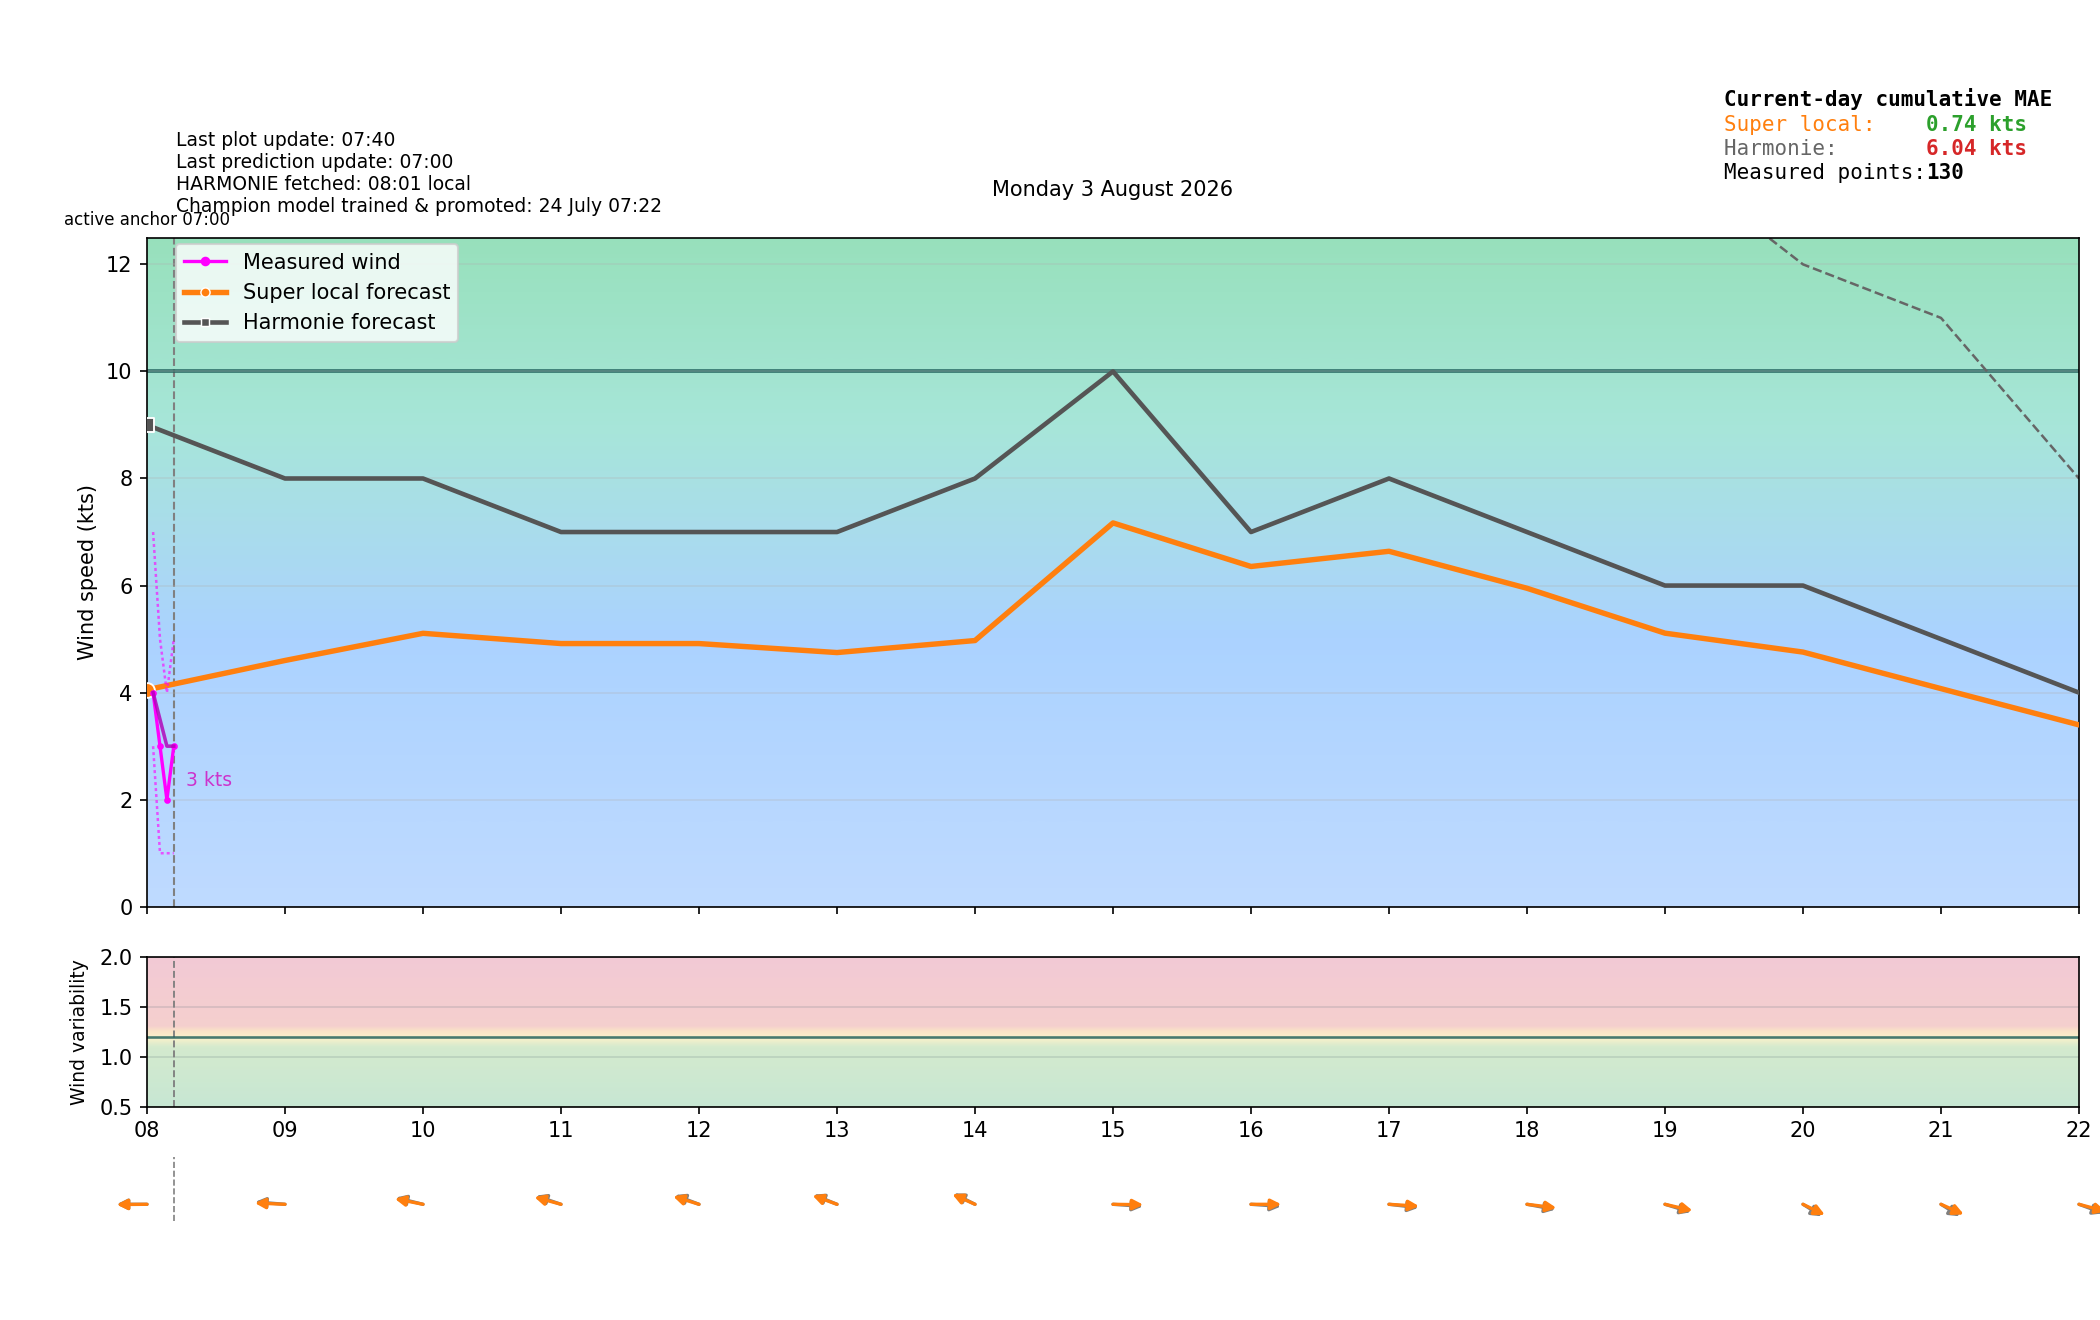

The file beside this chart, header and first rows:
time_local, is_forecast_grid, is_actual_observation, forecast_wind_speed, forecast_wind_min, forecast_wind_max, forecast_wind_dir_deg, lstm_pred_wind_speed_full, lstm_pred_wind_dir_deg_full, lstm_pred_wind_speed, lstm_pred_wind_dir_deg, actual_wind_speed, actual_wind_min, actual_wind_max, actual_wind_dir_deg, is_future, hour_local, minute_local
2026-08-03T00:00:00+0200, True, False, 11.0, 11.0, 21.0, 56.0, , 55.54, , , , , , , False, 00, 0
2026-08-03T00:02:36+0200, False, True, , , , , , , , , 5.0, 2.0, 9.0, 41.0, False, 00, 2
2026-08-03T00:05:35+0200, False, True, , , , , , , , , 7.0, 3.0, 10.0, 43.0, False, 00, 5
2026-08-03T00:06:00+0200, True, False, 11.0, 11.0, 20.9, 56.0, , 55.18, , , , , , , False, 00, 6
2026-08-03T00:08:36+0200, False, True, , , , , , , , , 7.0, 4.0, 11.0, 43.0, False, 00, 8
2026-08-03T00:11:36+0200, False, True, , , , , , , , , 6.0, 4.0, 11.0, 52.0, False, 00, 11
2026-08-03T00:12:00+0200, True, False, 11.0, 11.0, 20.8, 56.0, , 54.83, , , , , , , False, 00, 12
2026-08-03T00:14:36+0200, False, True, , , , , , , , , 6.0, 4.0, 9.0, 38.0, False, 00, 14
2026-08-03T00:17:36+0200, False, True, , , , , , , , , 5.0, 3.0, 10.0, 34.0, False, 00, 17
2026-08-03T00:18:00+0200, True, False, 11.0, 11.0, 20.7, 56.0, , 54.48, , , , , , , False, 00, 18
2026-08-03T00:20:36+0200, False, True, , , , , , , , , 7.0, 4.0, 10.0, 46.0, False, 00, 20
2026-08-03T00:23:36+0200, False, True, , , , , , , , , 6.0, 4.0, 10.0, 44.0, False, 00, 23
2026-08-03T00:24:00+0200, True, False, 11.0, 11.0, 20.6, 56.0, , 54.12, , , , , , , False, 00, 24
2026-08-03T00:26:35+0200, False, True, , , , , , , , , 4.0, 2.0, 7.0, 46.0, False, 00, 26
2026-08-03T00:29:36+0200, False, True, , , , , , , , , 7.0, 3.0, 11.0, 45.0, False, 00, 29
2026-08-03T00:30:00+0200, True, False, 11.0, 11.0, 20.5, 56.0, , 53.77, , , , , , , False, 00, 30
2026-08-03T00:32:36+0200, False, True, , , , , , , , , 8.0, 5.0, 13.0, 54.0, False, 00, 32
2026-08-03T00:35:36+0200, False, True, , , , , , , , , 7.0, 4.0, 10.0, 45.0, False, 00, 35
2026-08-03T00:36:00+0200, True, False, 11.0, 11.0, 20.4, 56.0, , 53.42, , , , , , , False, 00, 36
2026-08-03T00:38:36+0200, False, True, , , , , , , , , 6.0, 4.0, 9.0, 48.0, False, 00, 38
2026-08-03T00:41:36+0200, False, True, , , , , , , , , 6.0, 3.0, 9.0, 49.0, False, 00, 41
2026-08-03T00:42:00+0200, True, False, 11.0, 11.0, 20.3, 56.0, , 53.06, , , , , , , False, 00, 42
2026-08-03T00:44:36+0200, False, True, , , , , , , , , 6.0, 4.0, 9.0, 52.0, False, 00, 44
2026-08-03T00:47:36+0200, False, True, , , , , , , , , 5.0, 3.0, 9.0, 48.0, False, 00, 47
2026-08-03T00:48:00+0200, True, False, 11.0, 11.0, 20.2, 56.0, , 52.71, , , , , , , False, 00, 48
2026-08-03T00:50:36+0200, False, True, , , , , , , , , 6.0, 3.0, 9.0, 44.0, False, 00, 50
2026-08-03T00:53:36+0200, False, True, , , , , , , , , 7.0, 3.0, 10.0, 49.0, False, 00, 53
2026-08-03T00:54:00+0200, True, False, 11.0, 11.0, 20.1, 56.0, , 52.36, , , , , , , False, 00, 54
2026-08-03T00:56:37+0200, False, True, , , , , , , , , 4.0, 2.0, 9.0, 45.0, False, 00, 56
2026-08-03T00:59:36+0200, False, True, , , , , , , , , 5.0, 3.0, 9.0, 40.0, False, 00, 59
2026-08-03T01:00:00+0200, True, False, 11.0, 11.0, 20.0, 56.0, 5.283, 52, , , , , , , False, 01, 0
2026-08-03T01:02:36+0200, False, True, , , , , , , , , 5.0, 3.0, 9.0, 50.0, False, 01, 2
2026-08-03T01:05:36+0200, False, True, , , , , , , , , 4.0, 2.0, 8.0, 34.0, False, 01, 5
2026-08-03T01:06:00+0200, True, False, 11.0, 11.0, 20.1, 55.5, 5.227, 51.51, , , , , , , False, 01, 6
2026-08-03T01:08:36+0200, False, True, , , , , , , , , 6.0, 2.0, 12.0, 40.0, False, 01, 8
2026-08-03T01:11:36+0200, False, True, , , , , , , , , 5.0, 4.0, 8.0, 49.0, False, 01, 11
2026-08-03T01:12:00+0200, True, False, 11.0, 11.0, 20.2, 55, 5.171, 51.02, , , , , , , False, 01, 12
2026-08-03T01:14:36+0200, False, True, , , , , , , , , 6.0, 3.0, 9.0, 44.0, False, 01, 14
2026-08-03T01:17:36+0200, False, True, , , , , , , , , 4.0, 2.0, 7.0, 57.0, False, 01, 17
2026-08-03T01:18:00+0200, True, False, 11.0, 11.0, 20.3, 54.5, 5.115, 50.53, , , , , , , False, 01, 18
2026-08-03T01:20:36+0200, False, True, , , , , , , , , 5.0, 3.0, 9.0, 43.0, False, 01, 20
2026-08-03T01:23:36+0200, False, True, , , , , , , , , 5.0, 2.0, 10.0, 52.0, False, 01, 23
2026-08-03T01:24:00+0200, True, False, 11.0, 11.0, 20.4, 54, 5.059, 50.04, , , , , , , False, 01, 24
2026-08-03T01:26:36+0200, False, True, , , , , , , , , 6.0, 2.0, 9.0, 42.0, False, 01, 26
2026-08-03T01:29:36+0200, False, True, , , , , , , , , 6.0, 3.0, 11.0, 59.0, False, 01, 29
2026-08-03T01:30:00+0200, True, False, 11.0, 11.0, 20.5, 53.5, 5.003, 49.54, , , , , , , False, 01, 30
2026-08-03T01:32:37+0200, False, True, , , , , , , , , 5.0, 3.0, 11.0, 39.0, False, 01, 32
2026-08-03T01:35:36+0200, False, True, , , , , , , , , 5.0, 2.0, 10.0, 42.0, False, 01, 35
2026-08-03T01:36:00+0200, True, False, 11.0, 11.0, 20.6, 53, 4.947, 49.05, , , , , , , False, 01, 36
2026-08-03T01:38:36+0200, False, True, , , , , , , , , 6.0, 4.0, 10.0, 46.0, False, 01, 38
2026-08-03T01:41:37+0200, False, True, , , , , , , , , 4.0, 2.0, 8.0, 40.0, False, 01, 41
2026-08-03T01:42:00+0200, True, False, 11.0, 11.0, 20.7, 52.5, 4.891, 48.56, , , , , , , False, 01, 42
2026-08-03T01:44:36+0200, False, True, , , , , , , , , 6.0, 3.0, 10.0, 38.0, False, 01, 44
2026-08-03T01:47:36+0200, False, True, , , , , , , , , 4.0, 3.0, 8.0, 40.0, False, 01, 47
2026-08-03T01:48:00+0200, True, False, 11.0, 11.0, 20.8, 52, 4.835, 48.07, , , , , , , False, 01, 48
2026-08-03T01:50:36+0200, False, True, , , , , , , , , 4.0, 2.0, 7.0, 34.0, False, 01, 50
2026-08-03T01:53:36+0200, False, True, , , , , , , , , 4.0, 2.0, 7.0, 33.0, False, 01, 53
2026-08-03T01:54:00+0200, True, False, 11.0, 11.0, 20.9, 51.5, 4.779, 47.57, , , , , , , False, 01, 54
2026-08-03T01:56:37+0200, False, True, , , , , , , , , 4.0, 3.0, 7.0, 33.0, False, 01, 56
2026-08-03T01:59:37+0200, False, True, , , , , , , , , 5.0, 3.0, 8.0, 38.0, False, 01, 59
... 342 more rows
